Run: headless pygame with SDL's dummy video driver; simulated clock (each Clock.tick advances the game by its frame time, no real sleeping); random seed 0; keys injected as events and as key.get_pressed() state; mouse plan: one left click at the window centre at the start of phase 2, then a move to the lower-right quarter at the start of phase 3.
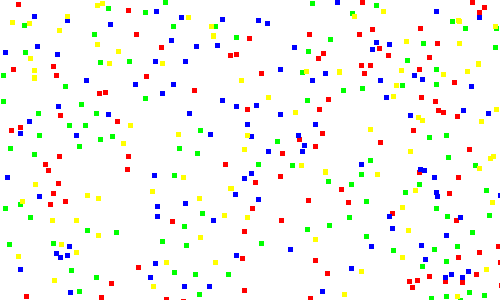
Frame 1 of 4 · flips 1–60 · no input
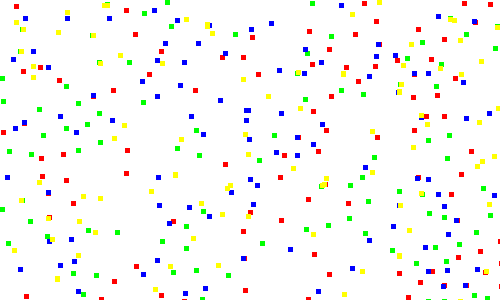
Frame 2 of 4 · flips 61–180 · clicked the window centre · tapped SPACE, RETURN · held RIGHT (→), D
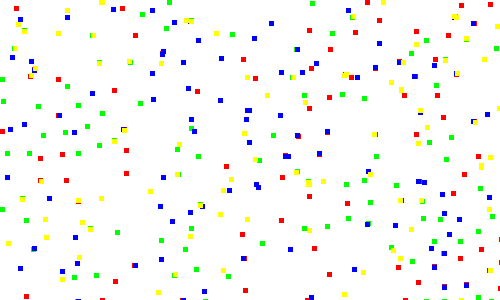
Frame 3 of 4 · flips 181–300 · moved the mouse to the lower-right quarter · held DOWN (↓), S
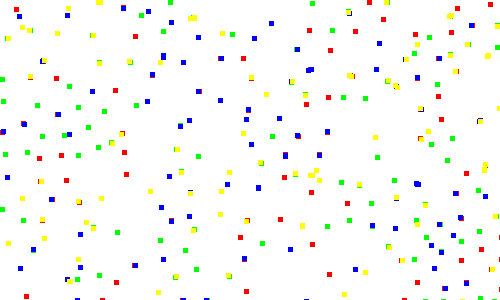
Frame 4 of 4 · flips 301–420 · held LEFT (←), A, UP (↑), W

The pygame program that drew these frames:

import pygame
from pygame.locals import *
import random
import math

class Life:
    def __init__(self,width,height,color):
        pygame.init()
        self.width = width
        self.height = height
        self.color = color
        self.screen = pygame.display.set_mode((self.width,self.height))

        self.screen.fill(color)

        pygame.display.update()
        self.running = True

        # initialize clock
        self.clock = pygame.time.Clock()

        # define colors 
        self.red = (255,0,0)
        self.green = (0,255,0)
        self.blue = (0,0,255)
        self.yellow = (255,255,0)

    # function to create a particle
    def createParticle(self,x,y,color,vx,vy):
        newParticle = {"x":x,"y":y,"color":color,"vx":vx,"vy":vy}
        return newParticle
    
    # function to draw a particle
    def drawParticle(self,x,y,color):
        pygame.draw.rect(self.screen,color,(x,y,5,5))

    # function to initialize many points of a color
    def manyParticles(self,number,color):
        group = []
        for i in range(number):
            x = random.randint(1,self.width-1)
            y = random.randint(1,self.height-1)
            vx = 0
            vy = 0

            group.append(self.createParticle(x,y,color,vx,vy))
        return group
    
    # function to draw many points
    def drawParticles(self,group):
        for i in group:
            self.drawParticle(i["x"],i["y"],i["color"])

    # function to find gravity between particles
    def gravity(self,p1,p2,g):
        cutoff = 500

        if g != 0:
            for i in range(len(p1)):
                fx = 0
                fy = 0

                for j in range(len(p2)):
                    a = p1[i]
                    b = p2[j]

                    dx = b["x"] - a["x"]
                    dy = b["y"] - a["y"]
                    d = dx*dx+dy*dy

                    # Limit where the gravity is checked
                    if d < 1 or d > cutoff:
                        continue

                    F = g/d
                    fx += F*dx
                    fy += F*dy

                a["vx"] = (a["vx"] + fx)*0.5
                a["vy"] = (a["vy"] + fy)*0.5
                a["x"] += a["vx"]
                a["y"] += a["vy"]

                # reverse the particles if they hit a wall

                if (a["x"] <= 0):
                    a["x"] = 1
                    a["vx"] *= -1
                elif (a["x"] >= self.width):
                    a["x"] = self.width-1
                    a["vx"] *= -1            
                if (a["y"] <= 0):
                    a["y"] = 1
                    a["vy"] *= -1            
                elif (a["y"] >= self.height):
                    a["y"] = self.height-1
                    a["vy"] *= -1

    # function to apply the gravity function between each color of particle
    def gravities(self,colors,gravities):
        for i in range(len(colors)):
            for j in range(len(colors)):
                self.gravity(colors[i],colors[j],gravities[i][j])

    # return a list of four floats between [x,y]
    def listFour(self,x,y):
        return [random.uniform(x,y) for i in range(4)]
    
    # main loop
    def gameLoop(self):
        # define particles of each color
        self.redParticles    = self.manyParticles(100,self.red)
        self.greenParticles  = self.manyParticles(100,self.green)
        self.blueParticles   = self.manyParticles(100,self.blue)
        self.yellowParticles = self.manyParticles(100,self.yellow)

        colors = [self.redParticles,self.greenParticles,self.blueParticles,self.yellowParticles]

        # define the gravity rules between each color
        # strength between self and {red,green,blue,yellow}
        self.redGravity    = self.listFour(-1.0,1.0)
        self.greenGravity  = self.listFour(-1.0,1.0)
        self.blueGravity   = self.listFour(-1.0,1.0)
        self.yellowGravity = self.listFour(-1.0,1.0)

        gravities = [self.redGravity,self.greenGravity,self.blueGravity,self.yellowGravity]

        # While the game is running:
        while self.running:
            for event in pygame.event.get():
                if event.type == QUIT:
                    self.running = False
                elif event.type == pygame.MOUSEBUTTONDOWN and event.button == 1:
                    self.redGravity    = self.listFour(-1.0,1.0)*5
                    self.greenGravity  = self.listFour(-1.0,1.0)*5
                    self.blueGravity   = self.listFour(-1.0,1.0)*5
                    self.yellowGravity = self.listFour(-1.0,1.0)*5
                    gravities = [self.redGravity,self.greenGravity,self.blueGravity,self.yellowGravity]
            # draw the particles
            self.screen.fill(self.color)
            self.drawParticles(self.redParticles)
            self.drawParticles(self.greenParticles)
            self.drawParticles(self.blueParticles)
            self.drawParticles(self.yellowParticles)

            # update the display
            pygame.display.update()

            # calculate gravity between points
            self.gravities(colors,gravities)

            # clock tick
            self.clock.tick(120)
        pygame.quit()

# main function

particleLife = Life(500,300,(255,255,255))
particleLife.gameLoop()
